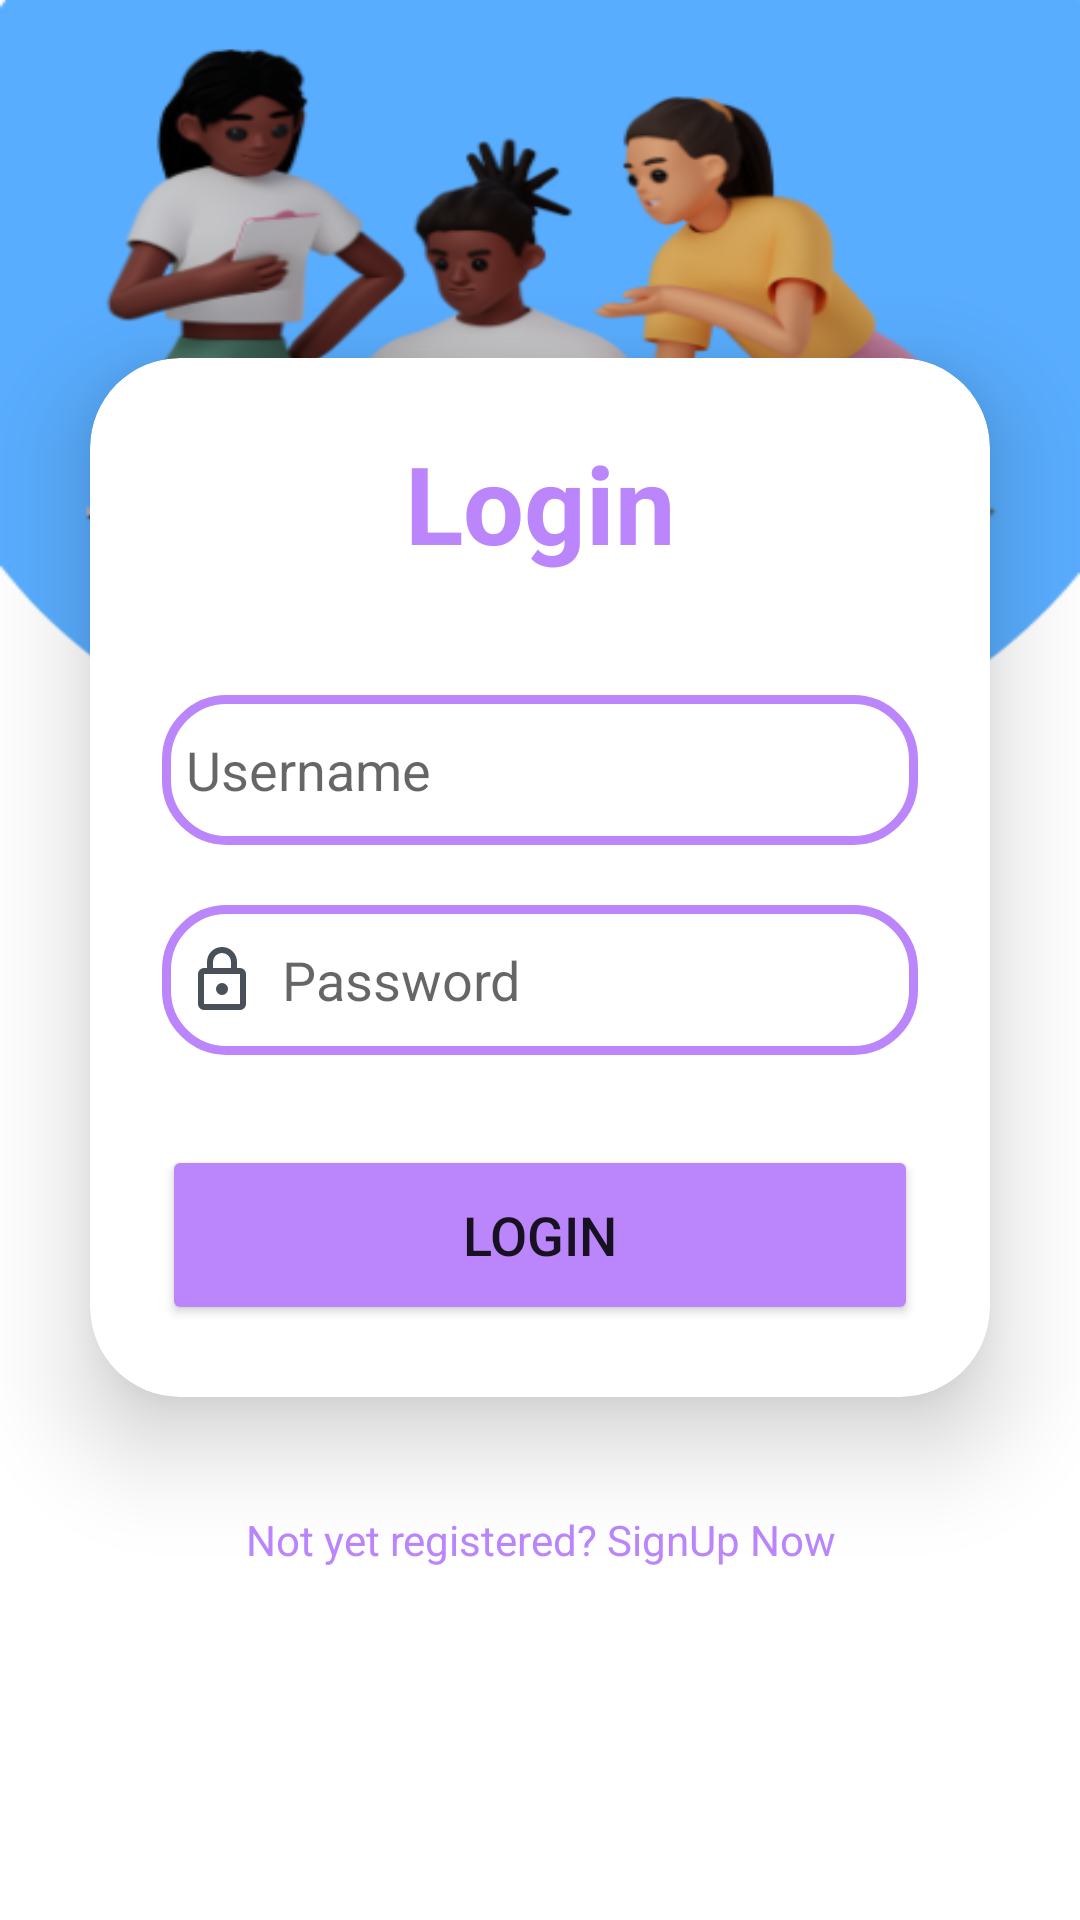

Layout XML and referenced resources for this Android screen:
<!-- AndroidManifest.xml: application theme Theme.SyncVision -->
<!-- res/layout/activity_login.xml -->
<?xml version="1.0" encoding="utf-8"?>
<LinearLayout
    xmlns:android="http://schemas.android.com/apk/res/android"
    xmlns:app="http://schemas.android.com/apk/res-auto"
    xmlns:tools="http://schemas.android.com/tools"
    xmlns:card_view="http://schemas.android.com/apk/res-auto"
    android:layout_width="match_parent"
    android:layout_height="match_parent"
    android:orientation="vertical"
    android:gravity="center"
    android:background="@drawable/loginpro"
    tools:context=".LoginActivity">

    <androidx.cardview.widget.CardView
        android:layout_width="match_parent"
        android:layout_height="wrap_content"
        android:layout_margin="30dp"
        app:cardCornerRadius="30dp"
        app:cardElevation="20dp"
        android:background="@drawable/custom_edittext">

        <LinearLayout
            android:layout_width="match_parent"
            android:layout_height="wrap_content"
            android:orientation="vertical"
            android:layout_gravity="center_horizontal"
            android:padding="24dp">


            <TextView
                android:layout_width="match_parent"
                android:layout_height="wrap_content"
                android:text="Login"
                android:id="@+id/loginText"
                android:textSize="36sp"
                android:textAlignment="center"
                android:textStyle="bold"
                android:textColor="@color/purple_200"/>

            <EditText
                android:layout_width="match_parent"
                android:layout_height="50dp"
                android:id="@+id/username"
                android:background="@drawable/custom_edittext"
                android:drawableLeft="@drawable/login"
                android:drawablePadding="8dp"
                android:hint="Username"
                android:padding="8dp"
                android:textColor="@color/black"
                android:textColorHighlight="@color/cardview_dark_background"
                android:layout_marginTop="40dp"/>

            <EditText
                android:layout_width="match_parent"
                android:layout_height="50dp"
                android:id="@+id/password"
                android:background="@drawable/custom_edittext"
                android:drawableLeft="@drawable/lock"
                android:drawablePadding="8dp"
                android:hint="Password"
                android:padding="8dp"
                android:inputType="textPassword"
                android:textColor="@color/black"
                android:textColorHighlight="@color/cardview_dark_background"
                android:layout_marginTop="20dp"/>

            <Button
                android:layout_width="match_parent"
                android:layout_height="60dp"
                android:id="@+id/loginButton"
                android:text="Login"
                android:textSize="18sp"
                android:layout_marginTop="30dp"
                android:backgroundTint="@color/purple_200"
                app:cornerRadius = "20dp"/>

        </LinearLayout>

    </androidx.cardview.widget.CardView>

    <TextView
        android:layout_width="wrap_content"
        android:layout_height="wrap_content"
        android:padding="8dp"
        android:text="Not yet registered? SignUp Now"
        android:textSize="14sp"
        android:textAlignment="center"
        android:id="@+id/signupText"
        android:textColor="@color/purple_200"
        android:layout_marginBottom="20dp"/>

</LinearLayout>
<!-- resources referenced by this layout -->
<resources>
  <color name="black">#FF000000</color>
  <color name="purple_200">#FFBB86FC</color>
  <!-- drawable custom_edittext (drawable) -->
  <?xml version="1.0" encoding="utf-8"?>
  <shape xmlns:android="http://schemas.android.com/apk/res/android"
      android:shape="rectangle">
  
      <stroke
          android:width="3dp"
          android:color="@color/purple_200"/>
      <corners
          android:radius="20dp"/>
  </shape>
  <!-- drawable lock (drawable) -->
  <vector xmlns:android="http://schemas.android.com/apk/res/android"
      android:width="24dp"
      android:height="24dp"
      android:viewportWidth="960"
      android:viewportHeight="960">
    <path
        android:pathData="M240,880q-33,0 -56.5,-23.5T160,800v-400q0,-33 23.5,-56.5T240,320h40v-80q0,-83 58.5,-141.5T480,40q83,0 141.5,58.5T680,240v80h40q33,0 56.5,23.5T800,400v400q0,33 -23.5,56.5T720,880L240,880ZM240,800h480v-400L240,400v400ZM480,680q33,0 56.5,-23.5T560,600q0,-33 -23.5,-56.5T480,520q-33,0 -56.5,23.5T400,600q0,33 23.5,56.5T480,680ZM360,320h240v-80q0,-50 -35,-85t-85,-35q-50,0 -85,35t-35,85v80ZM240,800v-400,400Z"
        android:fillColor="#495057"/>
  </vector>
  <!-- drawable loginpro: png bitmap (drawable, 73446 bytes) -->
  <style name="Theme.SyncVision" parent="Theme.MaterialComponents.DayNight.NoActionBar">
          
          <item name="colorPrimary">@color/purple_500</item>
          <item name="colorPrimaryVariant">@color/purple_700</item>
          <item name="colorOnPrimary">@color/white</item>
          
          <item name="colorSecondary">@color/teal_200</item>
          <item name="colorSecondaryVariant">@color/teal_700</item>
          <item name="colorOnSecondary">@color/black</item>
          
          <item name="android:statusBarColor">?attr/colorPrimaryVariant</item>
          
      </style>
  <color name="purple_500">#FF620000</color>
  <color name="purple_700">#FF3700B3</color>
  <color name="white">#FFFFFFFF</color>
  <color name="teal_200">#FF03DAC5</color>
  <color name="teal_700">#FF018786</color>
</resources>
